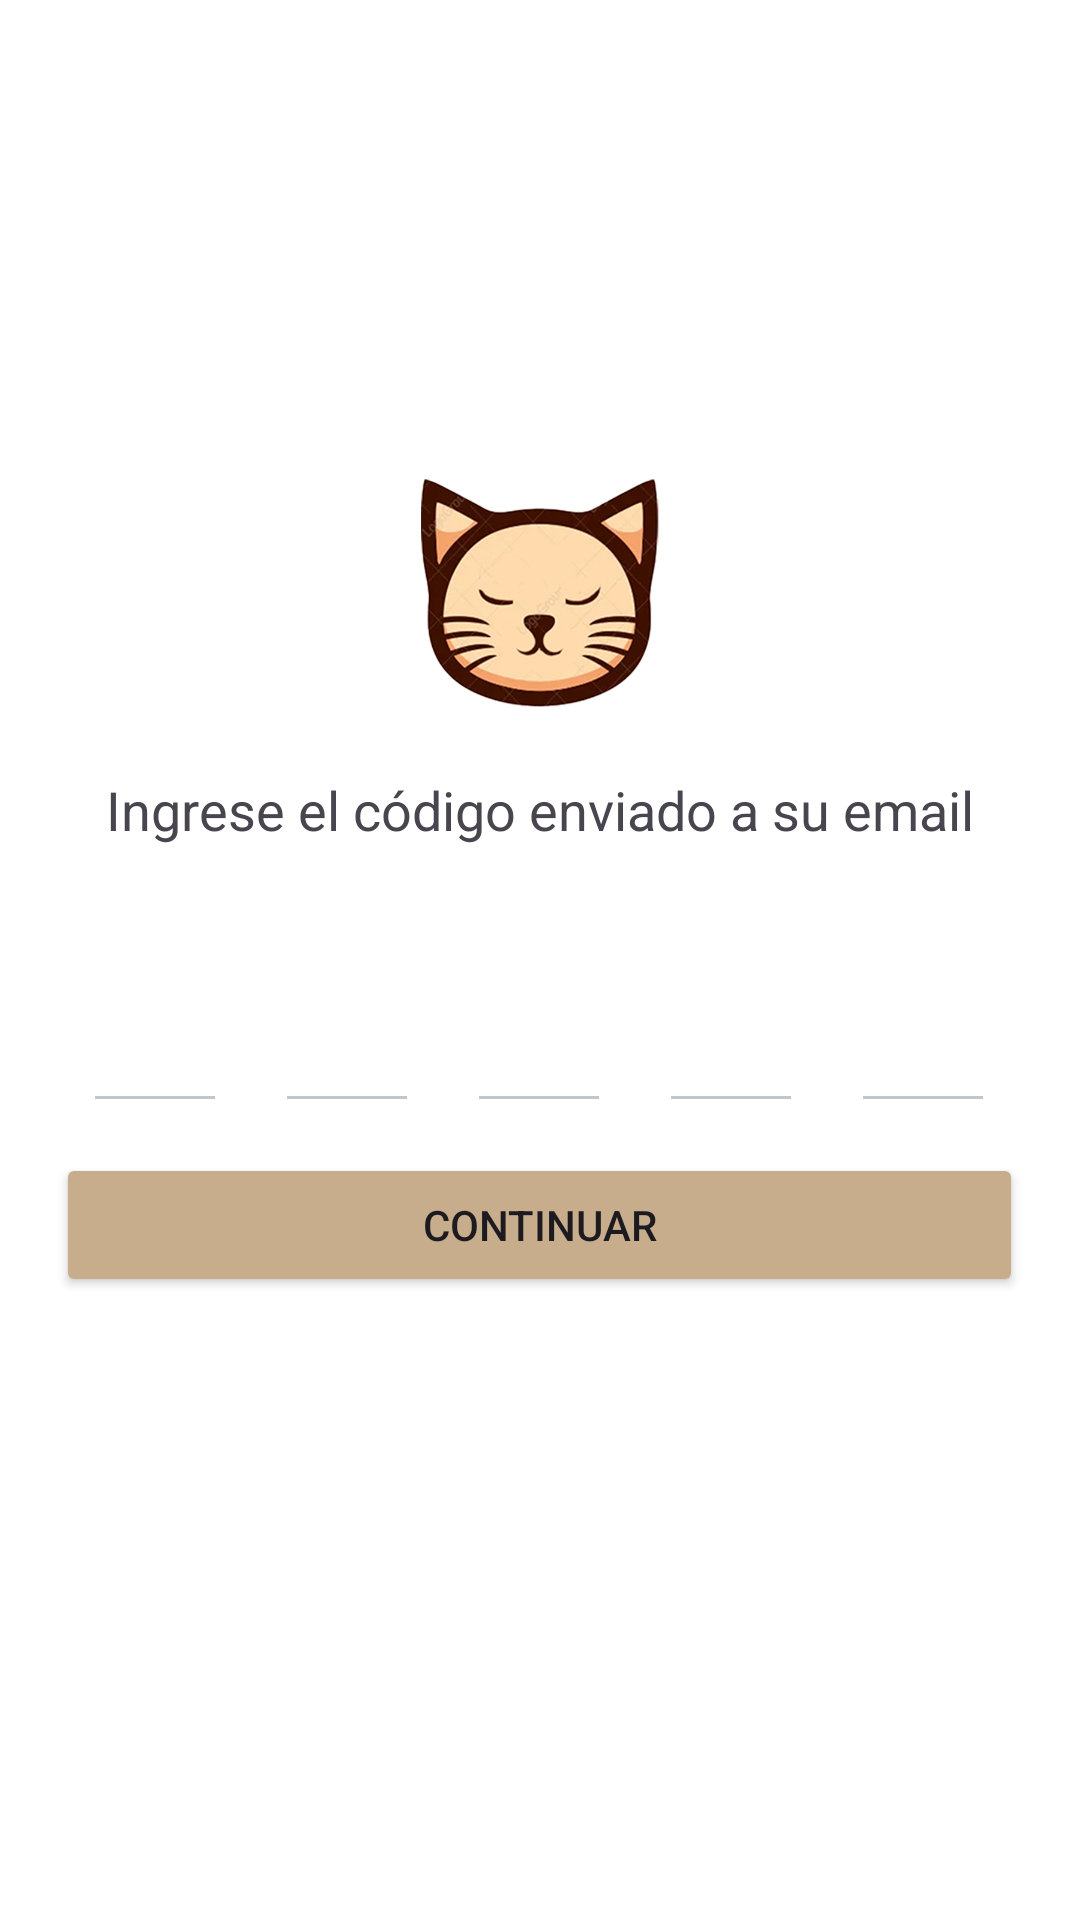

Here is an Android app screen rendered from its layout file. Give the layout XML and the strings, colors and styles it references.
<!-- AndroidManifest.xml: application theme Theme.patitasApp -->
<!-- res/layout/activity_codigo.xml -->
<?xml version="1.0" encoding="utf-8"?>
<LinearLayout xmlns:android="http://schemas.android.com/apk/res/android"
    xmlns:tools="http://schemas.android.com/tools"
    android:layout_width="match_parent"
    android:layout_height="match_parent"
    android:background="@color/white"
    android:gravity="center"
    android:orientation="vertical"
    android:visibility="visible"
    tools:context=".Login">

    <LinearLayout
        android:layout_width="355dp"
        android:layout_height="357dp"

        android:background="@drawable/roundstyle"
        android:backgroundTint="@color/white"
        android:orientation="vertical"
        android:padding="8pt"
        tools:ignore="TextSizeCheck">

        <ImageView
            android:id="@+id/reLogo"
            android:layout_width="80dp"
            android:layout_height="80dp"
            android:layout_gravity="center"
            android:background="@drawable/icotoolbar"
            android:contentDescription="@string/logo" />

        <TextView
            android:id="@+id/txEnviado"
            android:layout_width="match_parent"
            android:layout_height="wrap_content"

            android:layout_marginVertical="10dp"
            android:background="@drawable/roundstyle"
            android:padding="10dp"

            android:text="@string/ingresecodigoemail"
            android:textAlignment="center"
            android:textAllCaps="false"
            android:textSize="18sp" />

        <LinearLayout
            android:layout_width="wrap_content"
            android:layout_height="wrap_content"
            android:layout_gravity="center"

            android:orientation="horizontal">

            <EditText
                android:id="@+id/coNumero1"
                android:layout_width="48dp"

                android:layout_height="wrap_content"
                android:layout_marginHorizontal="8dp"
                android:layout_marginVertical="10dp"
                android:backgroundTint="#BFC6CC"
                android:hint="@string/guionbajo"

                android:imeOptions="actionNext"
                android:inputType="number"
                android:maxLength="1"
                android:nextFocusForward="@+id/coNumero2"
                android:padding="15dp"
                android:textColorHint="#FFFFFF"
                android:textSize="24sp"
                tools:ignore="Autofill,DuplicateSpeakableTextCheck,TextContrastCheck" />

            <EditText
                android:id="@+id/coNumero2"
                android:layout_width="48dp"

                android:layout_height="wrap_content"
                android:layout_marginHorizontal="8dp"
                android:layout_marginVertical="10dp"
                android:backgroundTint="#BFC6CC"
                android:hint="@string/guionbajo"
                android:imeOptions="actionNext"

                android:inputType="number"
                android:maxLength="1"
                android:nextFocusForward="@+id/coNumero3"
                android:padding="15dp"
                android:textColorHint="#FFFFFF"
                android:textSize="24sp"
                tools:ignore="Autofill,TextContrastCheck" />

            <EditText
                android:id="@+id/coNumero3"
                android:layout_width="48dp"

                android:layout_height="wrap_content"
                android:layout_marginHorizontal="8dp"
                android:layout_marginVertical="10dp"
                android:backgroundTint="#BFC6CC"
                android:hint="@string/guionbajo"
                android:imeOptions="actionNext"
                android:inputType="number"
                android:maxLength="1"
                android:nextFocusForward="@+id/coNumero4"
                android:padding="15dp"
                android:textColorHint="#FFFFFF"
                android:textSize="24sp"
                tools:ignore="Autofill,TextContrastCheck"
                tools:visibility="visible" />

            <EditText
                android:id="@+id/coNumero4"
                android:layout_width="48dp"

                android:layout_height="wrap_content"
                android:layout_marginHorizontal="8dp"
                android:layout_marginVertical="10dp"
                android:backgroundTint="#BFC6CC"
                android:hint="@string/guionbajo"
                android:imeOptions="actionNext"

                android:importantForAutofill="no"
                android:inputType="number"
                android:maxLength="1"
                android:nextFocusForward="@+id/coNumero5"
                android:padding="15dp"
                android:textColorHint="#FFFFFF"
                android:textSize="24sp"
                tools:ignore="TextContrastCheck" />

            <EditText
                android:id="@+id/coNumero5"


                android:layout_width="48dp"
                android:layout_height="wrap_content"
                android:layout_marginHorizontal="8dp"
                android:layout_marginVertical="10dp"
                android:backgroundTint="#BFC6CC"
                android:contextClickable="false"

                android:duplicateParentState="false"
                android:hint="@string/guionbajo"
                android:imeOptions="actionDone"
                android:inputType="number"
                android:maxLength="1"
                android:padding="15dp"
                android:textAlignment="center"
                android:textColorHint="#FFFFFF"
                android:textSize="24sp"
                tools:ignore="Autofill,TextContrastCheck" />
        </LinearLayout>

        <Button
            android:id="@+id/coContinuar"
            android:layout_width="match_parent"
            android:layout_height="wrap_content"
            android:backgroundTint="@color/beige"
            android:text="@string/continuar"
            tools:ignore="TextContrastCheck" />

    </LinearLayout>


</LinearLayout>
<!-- resources referenced by this layout -->
<resources>
  <color name="beige">#c8ad8d</color>
  <color name="white">#FFFFFFFF</color>
  <!-- drawable icotoolbar: png bitmap (drawable, 171517 bytes) -->
  <string name="continuar">Continuar</string>
  <string name="guionbajo">-</string>
  <string name="ingresecodigoemail">Ingrese el código enviado a su email</string>
  <string name="logo">logo</string>
  <style name="Theme.patitasApp" parent="Base.Theme.patitasApp" />
  <style name="Base.Theme.patitasApp" parent="Theme.Material3.DayNight.NoActionBar">
          
          
          <item name="colorPrimaryDark">#664434</item>
      </style>
</resources>
